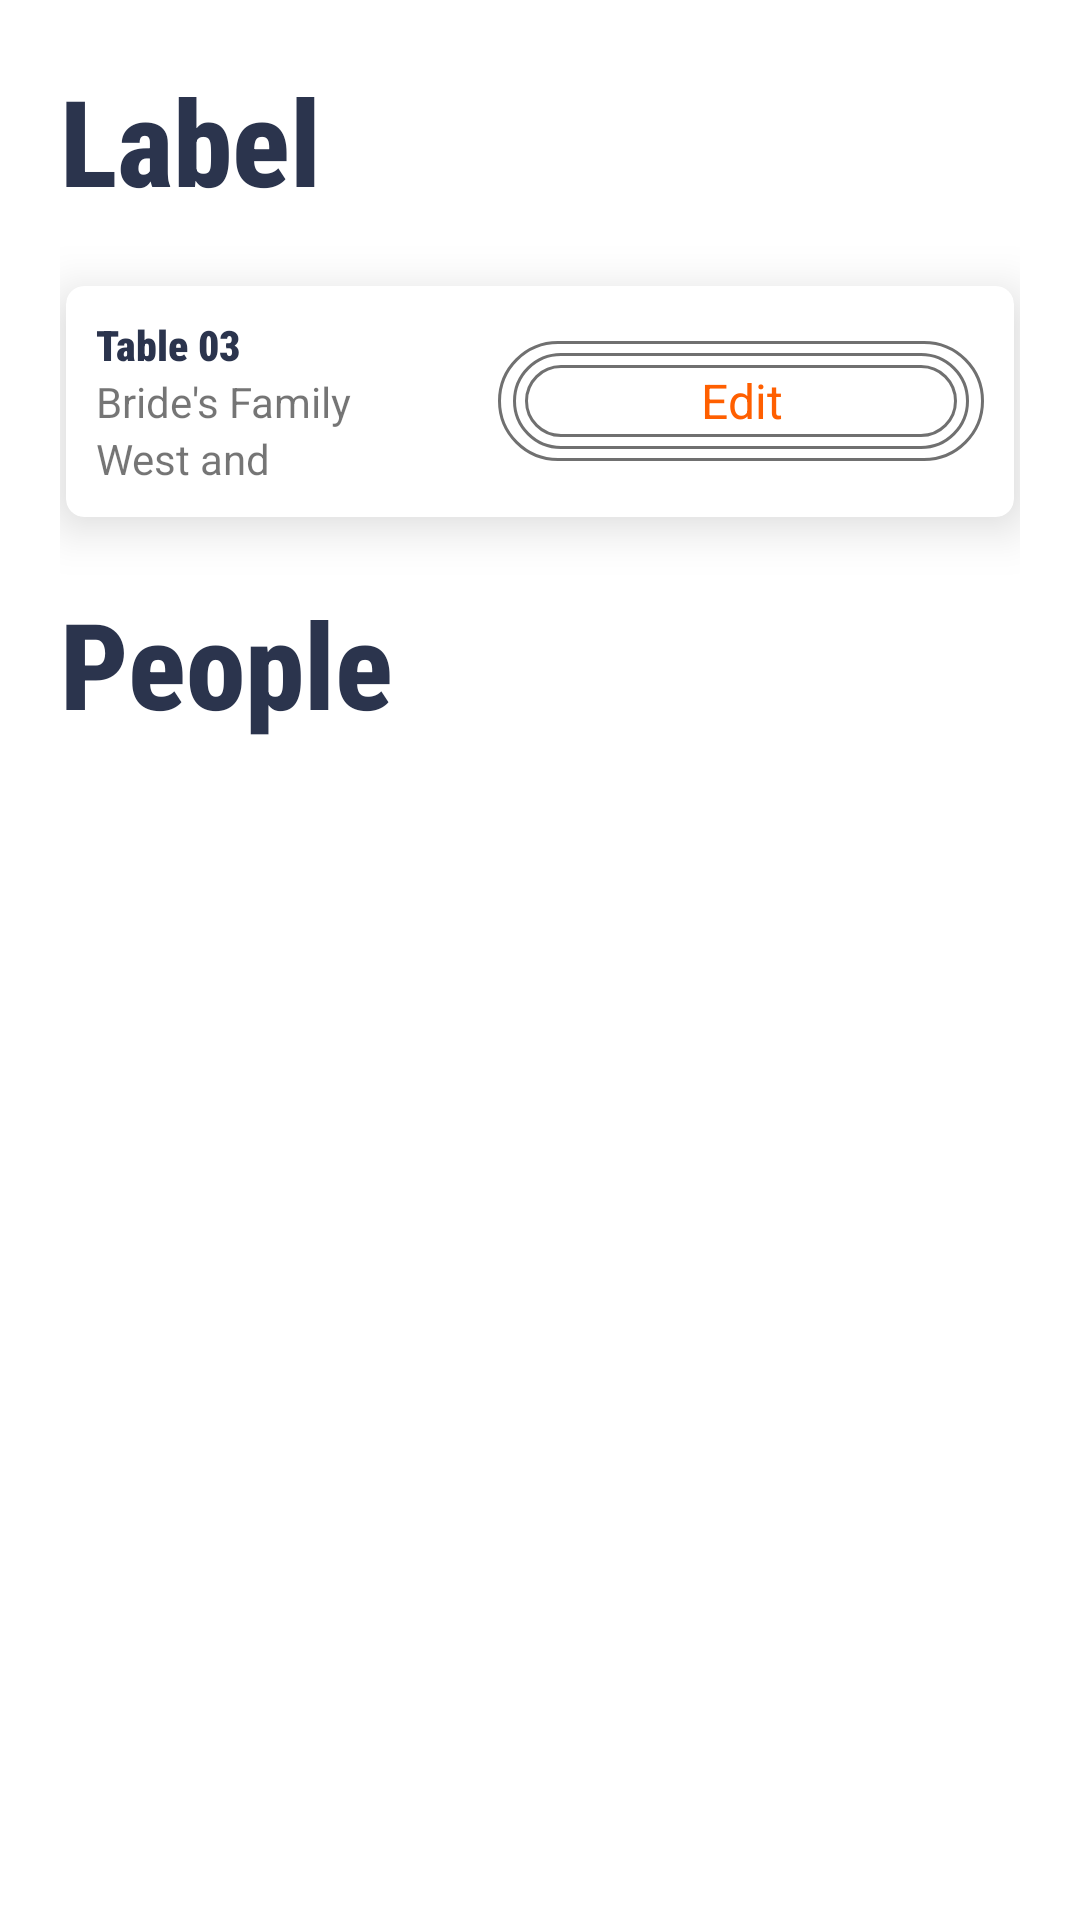

Produce the Android XML layout that renders to this screen, including the resource entries it uses.
<!-- AndroidManifest.xml: application theme Theme.Querida -->
<!-- res/layout/fragment_first.xml -->
<?xml version="1.0" encoding="utf-8"?>
<androidx.appcompat.widget.LinearLayoutCompat
    android:orientation="vertical"
    xmlns:android="http://schemas.android.com/apk/res/android"
    xmlns:app="http://schemas.android.com/apk/res-auto"
    xmlns:tools="http://schemas.android.com/tools"
    android:layout_width="match_parent"
    android:layout_height="match_parent"
    tools:context=".tableManager.FirstFragment"
    android:padding="20dp">

    <TextView
        android:layout_width="wrap_content"
        android:layout_height="wrap_content"
        android:layout_marginBottom="20dp"
        android:textColor="@color/dark_secondary"
        android:textStyle="bold"
        android:fontFamily="sans-serif-condensed-medium"
        android:text="Label"
        android:textSize="40sp"/>

    <androidx.cardview.widget.CardView
        android:layout_width="match_parent"
        android:layout_height="wrap_content"
        app:cardElevation="10dp"
        android:layout_margin="2dp"
        app:cardCornerRadius="6dp">
        <androidx.appcompat.widget.LinearLayoutCompat
            android:layout_width="match_parent"
            android:layout_height="wrap_content"
            android:orientation="horizontal">

            <LinearLayout
                android:layout_width="wrap_content"
                android:layout_height="wrap_content"
                android:orientation="vertical"
                android:layout_weight="1"
                android:padding="10dp"
                android:layout_gravity="center"
                >
                <TextView
                    android:id="@+id/table_number"
                    android:layout_width="wrap_content"
                    android:layout_height="wrap_content"
                    android:text="Table 03"
                    android:fontFamily="sans-serif-condensed-medium"
                    android:textFontWeight="900"
                    android:maxLines="1"
                    android:textColor="@color/dark_secondary"/>

                <TextView
                    android:id="@+id/table_name"
                    android:layout_width="wrap_content"
                    android:layout_height="wrap_content"
                    android:text="Bride's Family"
                    android:maxLines="1"/>

                <TextView
                    android:id="@+id/table_tag"
                    android:layout_width="wrap_content"
                    android:layout_height="wrap_content"
                    android:text="West and Center Region"
                    android:maxLines="1"
                    />


            </LinearLayout>


            <FrameLayout
                android:layout_width="wrap_content"
                android:layout_height="wrap_content"
                android:layout_gravity="center"
                android:padding="10dp"
                >

                <TextView
                    android:id="@+id/buttonEdit"
                    android:background="@drawable/scan_btn"
                    android:layout_width="wrap_content"
                    android:layout_height="wrap_content"
                    android:layout_marginStart="@dimen/fab_margin"
                    android:text="Edit"
                    android:gravity="center"
                    android:textColor="@color/orange_primary"
                    android:textAppearance="?attr/textAppearanceListItem" />
            </FrameLayout>


        </androidx.appcompat.widget.LinearLayoutCompat>
    </androidx.cardview.widget.CardView>


    <TextView
        android:layout_width="wrap_content"
        android:layout_height="wrap_content"
        android:layout_marginTop="20dp"
        android:textColor="@color/dark_secondary"
        android:textStyle="bold"
        android:fontFamily="sans-serif-condensed-medium"
        android:text="People"
        android:textSize="40sp"/>

    <androidx.recyclerview.widget.RecyclerView
        android:layout_width="match_parent"
        android:layout_height="wrap_content"
        android:layout_marginTop="20dp"
        android:id="@+id/listView"/>



</androidx.appcompat.widget.LinearLayoutCompat>
<!-- resources referenced by this layout -->
<resources>
  <color name="dark_secondary">#2B344D</color>
  <color name="orange_primary">#FF5F00</color>
  <dimen name="fab_margin">16dp</dimen>
  <!-- drawable scan_btn (drawable) -->
  <vector xmlns:android="http://schemas.android.com/apk/res/android"
      android:width="162dp"
      android:height="40dp"
      android:viewportWidth="162"
      android:viewportHeight="40">
    <path
        android:pathData="M20,0L142,0A20,20 0,0 1,162 20L162,20A20,20 0,0 1,142 40L20,40A20,20 0,0 1,0 20L0,20A20,20 0,0 1,20 0z"
        android:strokeWidth="1"
        android:fillColor="#fff"
        android:strokeColor="#00000000"/>
    <path
        android:pathData="M20,0.5L142,0.5A19.5,19.5 0,0 1,161.5 20L161.5,20A19.5,19.5 0,0 1,142 39.5L20,39.5A19.5,19.5 0,0 1,0.5 20L0.5,20A19.5,19.5 0,0 1,20 0.5z"
        android:strokeWidth="1"
        android:fillColor="#00000000"
        android:strokeColor="#707070"/>
    <path
        android:pathData="M21,4L141,4A16,16 0,0 1,157 20L157,20A16,16 0,0 1,141 36L21,36A16,16 0,0 1,5 20L5,20A16,16 0,0 1,21 4z"
        android:strokeWidth="1"
        android:fillColor="#fff"
        android:strokeColor="#00000000"/>
    <path
        android:pathData="M21,4.5L141,4.5A15.5,15.5 0,0 1,156.5 20L156.5,20A15.5,15.5 0,0 1,141 35.5L21,35.5A15.5,15.5 0,0 1,5.5 20L5.5,20A15.5,15.5 0,0 1,21 4.5z"
        android:strokeWidth="1"
        android:fillColor="#00000000"
        android:strokeColor="#707070"/>
    <path
        android:pathData="M21,8L141,8A12,12 0,0 1,153 20L153,20A12,12 0,0 1,141 32L21,32A12,12 0,0 1,9 20L9,20A12,12 0,0 1,21 8z"
        android:strokeWidth="1"
        android:fillColor="#fff"
        android:strokeColor="#00000000"/>
    <path
        android:pathData="M21,8.5L141,8.5A11.5,11.5 0,0 1,152.5 20L152.5,20A11.5,11.5 0,0 1,141 31.5L21,31.5A11.5,11.5 0,0 1,9.5 20L9.5,20A11.5,11.5 0,0 1,21 8.5z"
        android:strokeWidth="1"
        android:fillColor="#00000000"
        android:strokeColor="#707070"/>
  </vector>
  <style name="Theme.Querida" parent="Theme.MaterialComponents.DayNight.DarkActionBar">
          
          <item name="colorPrimary">@color/orange_primary</item>
          <item name="colorPrimaryVariant">@color/orange_light</item>
          <item name="colorOnPrimary">@color/white</item>
          
          <item name="colorSecondary">@color/dark_secondary</item>
          <item name="colorSecondaryVariant">@color/dark_secondary</item>
          <item name="colorOnSecondary">@color/color_light</item>
          
          <item name="android:statusBarColor">?attr/colorPrimaryVariant</item>
          
      </style>
  <color name="orange_light">#FF5F00</color>
  <color name="white">#FFFFFFFF</color>
  <color name="color_light">#F4F5FA</color>
</resources>
